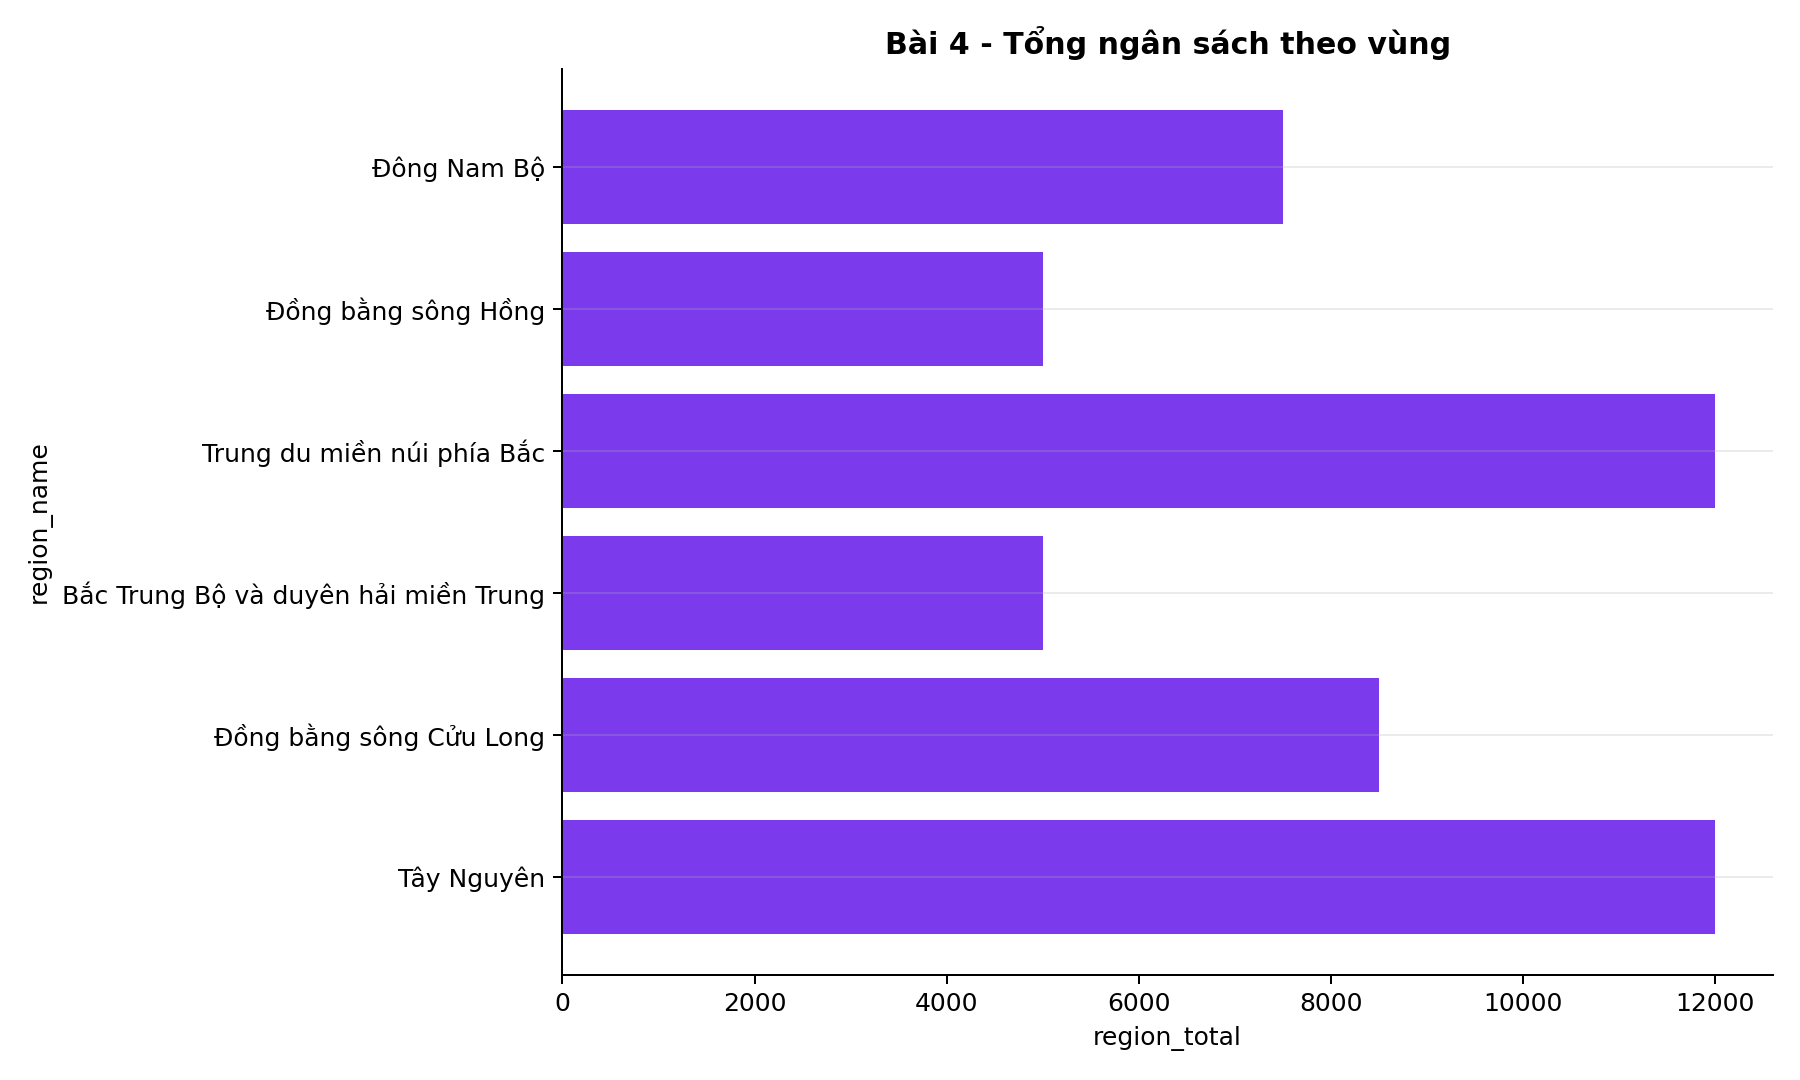

The table this chart was drawn from, first rows:
region, region_name, region_total, digital_after
CH, Tây Nguyên, 12000, 56
MD, Đồng bằng sông Cửu Long, 8498, 56
NCC, Bắc Trung Bộ và duyên hải miền Trung, 5000, 56
NMM, Trung du miền núi phía Bắc, 12000, 56
RRD, Đồng bằng sông Hồng, 5000, 78.0
SE, Đông Nam Bộ, 7502, 82.0
